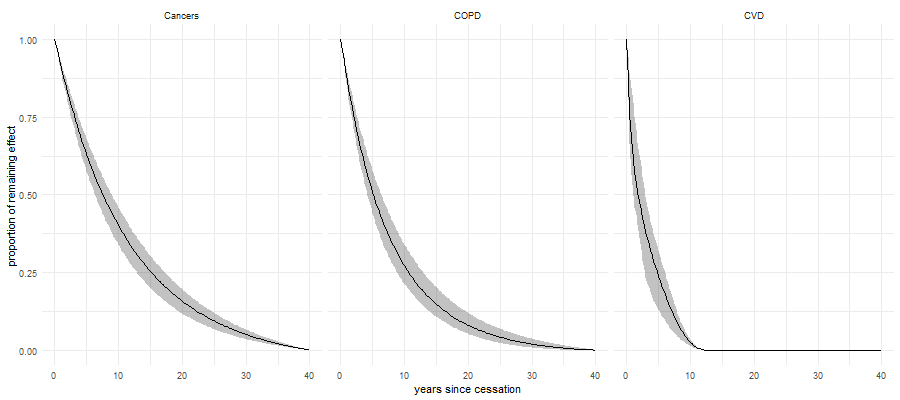

Values plotted in this chart, from the file beside it:
years_since_cessation, condition, prop_risk_reduction
0, Oral_cavity, 0
0, Pharynx, 0
0, Lung, 0
0, Nasopharynx_sinonasal, 0
0, Larynx, 0
0, Oesophageal_AC, 0
0, Oesophageal_SCC, 0
0, Stomach, 0
0, Pancreas, 0
0, Liver, 0
0, Colorectal, 0
0, Kidney, 0
0, Lower_urinary_tract, 0
0, Bladder, 0
0, Cervical, 0
0, Acute_myeloid_leukaemia, 0
0, Ischaemic_heart_disease, 0
0, Haemorrhagic_Stroke, 0
0, Ischaemic_Stroke, 0
0, Peripheral_arterial_disease, 0
0, Abdominal_aortic_aneurysm, 0
0, Venous_thromboembolism, 0
0, Chronic_obstructive_pulmonary_disease, 0
0, Asthma, 0
0, Tuberculosis, 0
0, Obstructive_sleep_apnoea, 0
0, Pneumonia, 0
0, Influenza_clinically_diagnosed, 0
0, Influenza_microbiologically_confirmed, 0
0, Diabetes, 0
0, Alzheimers_disease, 0
0, Vascular_dementia, 0
0, All_cause_dementia, 0
0, Depression, 0
0, Schizophrenia, 0
0, Multiple_sclerosis, 0
0, Systematic_lupus_erythematosis, 0
0, Low_back_pain, 0
0, Psoriasis, 0
0, Age_related_macular_degeneration, 0
0, Crohns_disease, 0
0, Hip_fracture, 0
0, Idiopathic_pulmonary_fibrosis, 0
0, Rheumatoid_arthritis, 0
0, Chronic_Kidney_disease, 0
0, End_stage_renal_disease, 0
0, Senile_cataract, 0
0, Bulimia, 0
0, Hearing_loss, 0
0, Ulcerative_colitis, 0
0, Psychosis, 0
0, Parkinson, 0
1, Oral_cavity, 0.08876
1, Pharynx, 0.08876
1, Lung, 0.08876
1, Nasopharynx_sinonasal, 0.08876
1, Larynx, 0.08876
1, Oesophageal_AC, 0.08876
1, Oesophageal_SCC, 0.08876
1, Stomach, 0.08876
... 2,072 more rows
